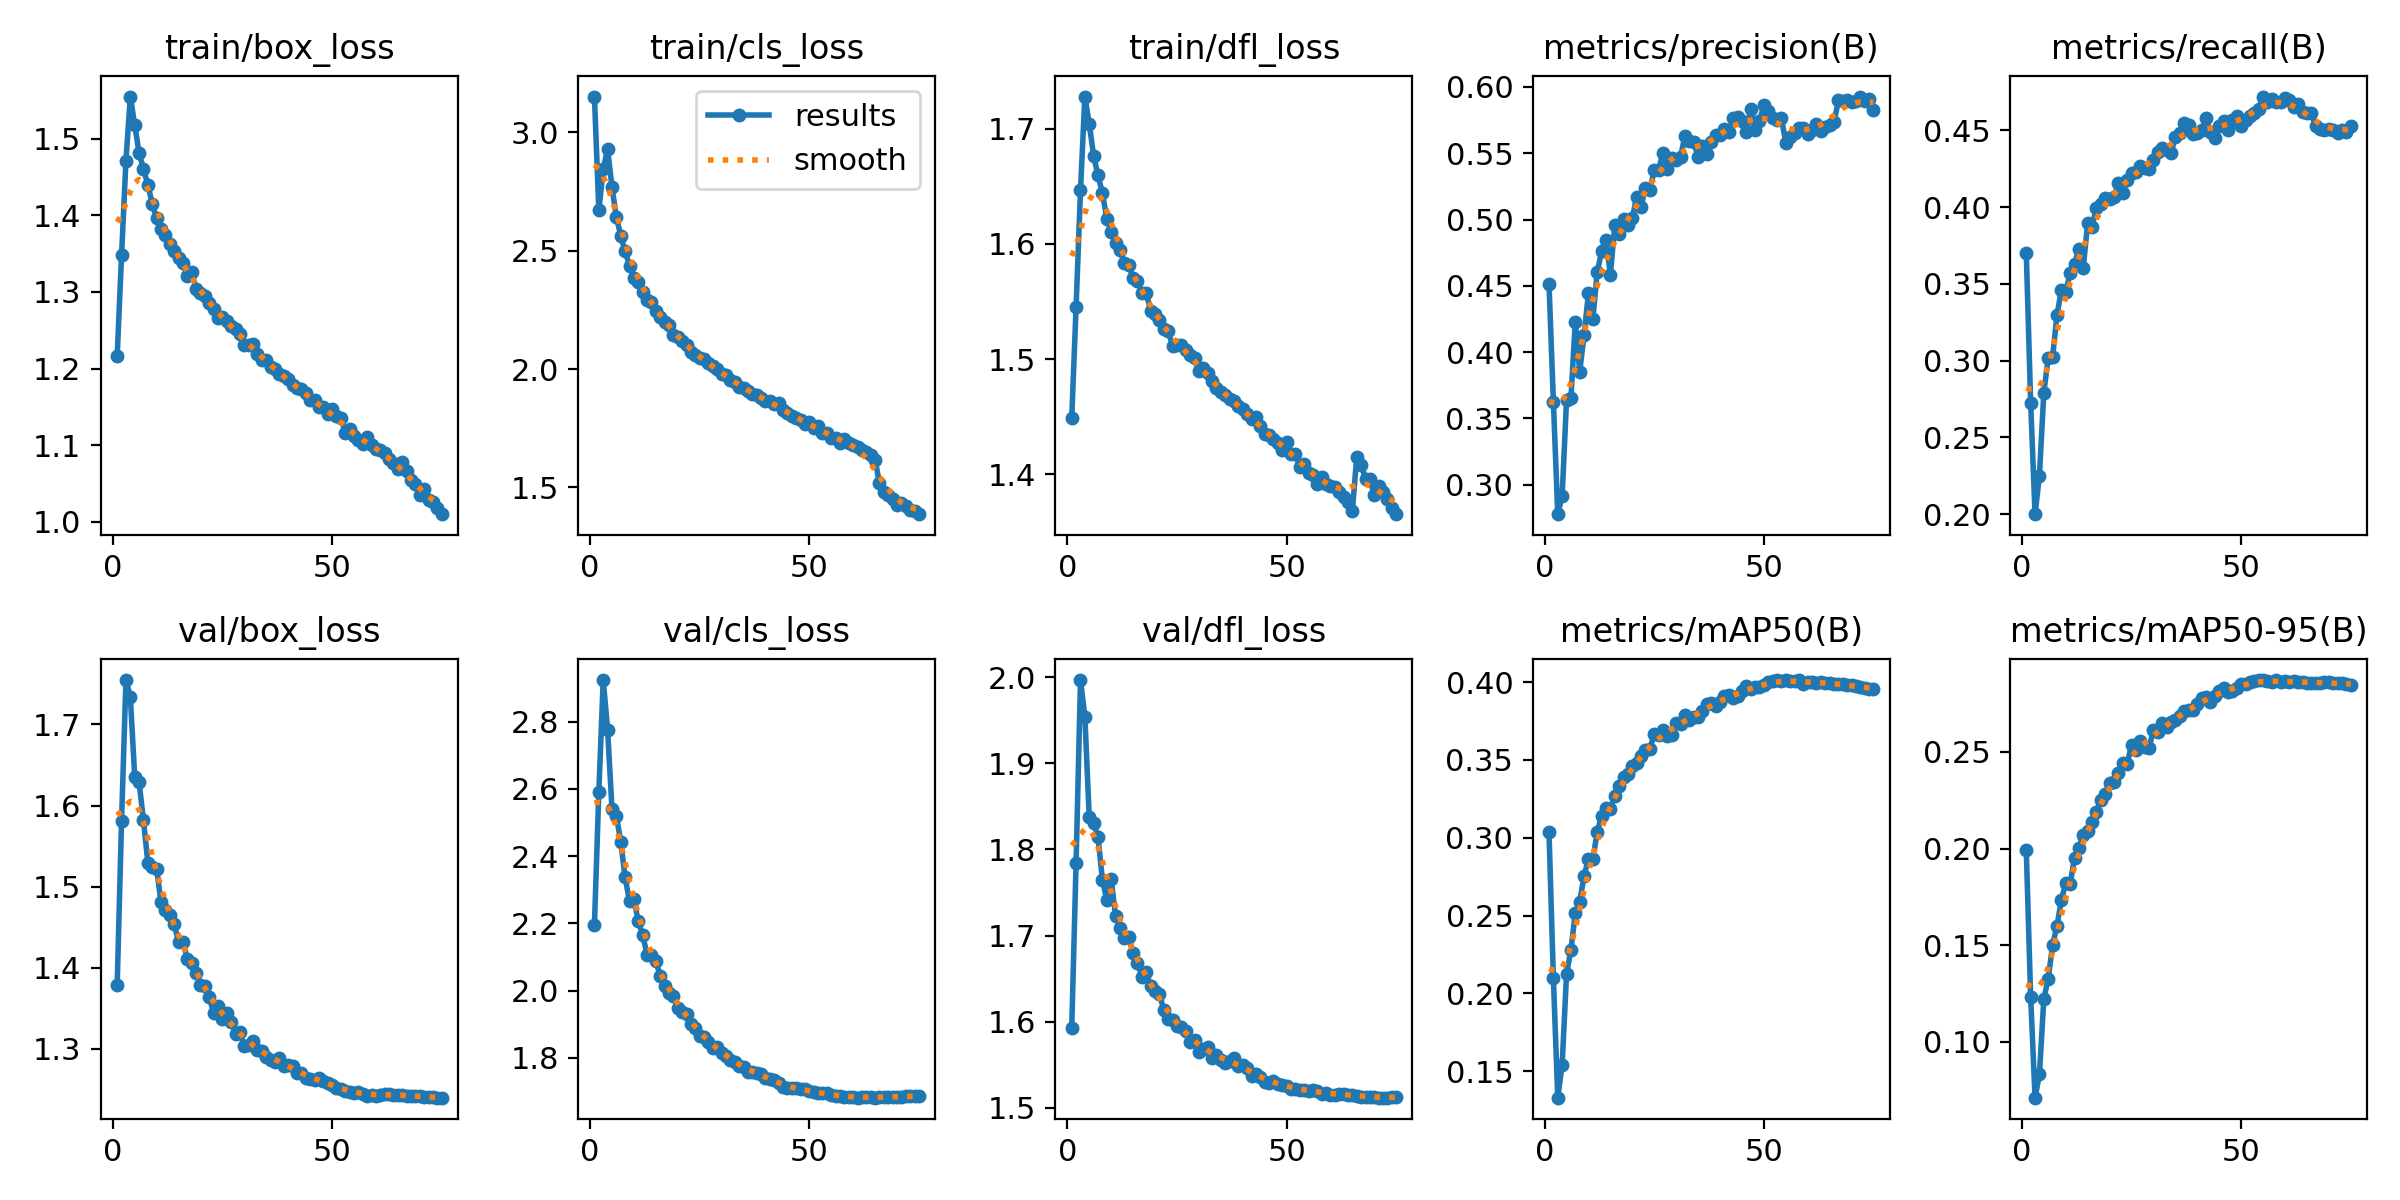

Source data for this figure (header and first rows):
epoch, train/box_loss, train/cls_loss, train/dfl_loss, metrics/precision(B), metrics/recall(B), metrics/mAP50(B), metrics/mAP50-95(B), val/box_loss, val/cls_loss, val/dfl_loss, lr/pg0, lr/pg1, lr/pg2
1, 1.216, 3.152, 1.449, 0.4515, 0.3704, 0.304, 0.1992, 1.378, 2.196, 1.592, 0.003329, 0.003329, 0.003329
2, 1.348, 2.67, 1.546, 0.3626, 0.2727, 0.2097, 0.1232, 1.581, 2.591, 1.785, 0.006575, 0.006575, 0.006575
3, 1.471, 2.844, 1.647, 0.2777, 0.1999, 0.1331, 0.07103, 1.755, 2.924, 1.997, 0.009732, 0.009732, 0.009732
4, 1.555, 2.93, 1.728, 0.2916, 0.2249, 0.1542, 0.08305, 1.734, 2.776, 1.954, 0.009604, 0.009604, 0.009604
5, 1.518, 2.769, 1.704, 0.3636, 0.2791, 0.2124, 0.1221, 1.635, 2.541, 1.837, 0.009472, 0.009472, 0.009472
6, 1.481, 2.642, 1.676, 0.365, 0.3018, 0.2281, 0.1326, 1.629, 2.521, 1.831, 0.00934, 0.00934, 0.00934
7, 1.46, 2.563, 1.659, 0.423, 0.3023, 0.2517, 0.15, 1.582, 2.442, 1.814, 0.009208, 0.009208, 0.009208
8, 1.44, 2.497, 1.644, 0.3852, 0.3296, 0.2587, 0.1599, 1.529, 2.337, 1.765, 0.009076, 0.009076, 0.009076
9, 1.415, 2.436, 1.622, 0.4126, 0.3459, 0.2756, 0.1732, 1.524, 2.265, 1.742, 0.008944, 0.008944, 0.008944
10, 1.396, 2.385, 1.611, 0.4447, 0.3446, 0.2866, 0.1823, 1.521, 2.271, 1.765, 0.008812, 0.008812, 0.008812
11, 1.383, 2.366, 1.601, 0.425, 0.3571, 0.2862, 0.1816, 1.481, 2.206, 1.722, 0.00868, 0.00868, 0.00868
12, 1.375, 2.327, 1.595, 0.4604, 0.3627, 0.304, 0.1953, 1.471, 2.166, 1.709, 0.008548, 0.008548, 0.008548
13, 1.363, 2.292, 1.583, 0.476, 0.3729, 0.3139, 0.2003, 1.465, 2.107, 1.697, 0.008416, 0.008416, 0.008416
14, 1.354, 2.283, 1.582, 0.4848, 0.3606, 0.319, 0.2072, 1.454, 2.107, 1.698, 0.008284, 0.008284, 0.008284
15, 1.344, 2.247, 1.57, 0.4582, 0.3896, 0.3187, 0.209, 1.432, 2.088, 1.68, 0.008152, 0.008152, 0.008152
16, 1.337, 2.222, 1.568, 0.4959, 0.3873, 0.3269, 0.2137, 1.432, 2.043, 1.668, 0.00802, 0.00802, 0.00802
17, 1.32, 2.197, 1.557, 0.4889, 0.3996, 0.3332, 0.219, 1.41, 2.013, 1.652, 0.007888, 0.007888, 0.007888
18, 1.326, 2.186, 1.557, 0.5001, 0.4023, 0.3391, 0.2253, 1.406, 1.992, 1.657, 0.007756, 0.007756, 0.007756
19, 1.304, 2.146, 1.542, 0.4957, 0.4059, 0.3411, 0.2281, 1.393, 1.985, 1.641, 0.007624, 0.007624, 0.007624
20, 1.299, 2.136, 1.539, 0.5011, 0.4054, 0.3461, 0.2338, 1.379, 1.948, 1.635, 0.007492, 0.007492, 0.007492
21, 1.294, 2.118, 1.534, 0.5173, 0.4068, 0.3481, 0.2343, 1.378, 1.936, 1.632, 0.00736, 0.00736, 0.00736
22, 1.286, 2.102, 1.526, 0.5097, 0.4156, 0.3524, 0.239, 1.364, 1.93, 1.614, 0.007228, 0.007228, 0.007228
23, 1.278, 2.074, 1.524, 0.5239, 0.4092, 0.3564, 0.2443, 1.345, 1.902, 1.603, 0.007096, 0.007096, 0.007096
24, 1.266, 2.058, 1.512, 0.5224, 0.418, 0.357, 0.2437, 1.353, 1.89, 1.602, 0.006964, 0.006964, 0.006964
25, 1.268, 2.045, 1.513, 0.5373, 0.422, 0.3669, 0.2537, 1.337, 1.866, 1.595, 0.006832, 0.006832, 0.006832
26, 1.262, 2.042, 1.512, 0.5376, 0.4231, 0.366, 0.251, 1.344, 1.861, 1.594, 0.0067, 0.0067, 0.0067
27, 1.256, 2.025, 1.508, 0.5505, 0.427, 0.3691, 0.2556, 1.333, 1.849, 1.589, 0.006568, 0.006568, 0.006568
28, 1.252, 2.012, 1.504, 0.5385, 0.4253, 0.3654, 0.2527, 1.319, 1.83, 1.577, 0.006436, 0.006436, 0.006436
29, 1.245, 2.001, 1.501, 0.5464, 0.4249, 0.3662, 0.2521, 1.321, 1.832, 1.579, 0.006304, 0.006304, 0.006304
30, 1.231, 1.978, 1.489, 0.5452, 0.4307, 0.374, 0.2616, 1.303, 1.814, 1.565, 0.006172, 0.006172, 0.006172
31, 1.231, 1.977, 1.492, 0.5475, 0.4359, 0.3729, 0.2604, 1.305, 1.806, 1.568, 0.00604, 0.00604, 0.00604
32, 1.232, 1.955, 1.488, 0.5627, 0.4382, 0.3788, 0.265, 1.31, 1.792, 1.571, 0.005908, 0.005908, 0.005908
33, 1.219, 1.944, 1.481, 0.5595, 0.4373, 0.3759, 0.2627, 1.299, 1.788, 1.558, 0.005776, 0.005776, 0.005776
34, 1.212, 1.926, 1.475, 0.5582, 0.4351, 0.3776, 0.2653, 1.297, 1.777, 1.561, 0.005644, 0.005644, 0.005644
35, 1.212, 1.918, 1.471, 0.5471, 0.446, 0.3774, 0.2666, 1.29, 1.772, 1.556, 0.005512, 0.005512, 0.005512
36, 1.202, 1.908, 1.469, 0.5558, 0.4482, 0.3815, 0.2688, 1.286, 1.759, 1.552, 0.00538, 0.00538, 0.00538
37, 1.2, 1.895, 1.465, 0.5493, 0.4548, 0.3862, 0.2713, 1.284, 1.759, 1.554, 0.005248, 0.005248, 0.005248
38, 1.192, 1.892, 1.463, 0.5587, 0.4534, 0.3863, 0.272, 1.289, 1.756, 1.558, 0.005116, 0.005116, 0.005116
39, 1.191, 1.879, 1.46, 0.5637, 0.4478, 0.3846, 0.272, 1.278, 1.752, 1.548, 0.004984, 0.004984, 0.004984
40, 1.187, 1.867, 1.457, 0.5639, 0.4486, 0.3874, 0.2748, 1.281, 1.741, 1.55, 0.004852, 0.004852, 0.004852
41, 1.179, 1.866, 1.452, 0.5683, 0.4502, 0.3909, 0.2777, 1.279, 1.738, 1.546, 0.00472, 0.00472, 0.00472
42, 1.175, 1.852, 1.448, 0.5663, 0.4583, 0.392, 0.2787, 1.27, 1.735, 1.537, 0.004588, 0.004588, 0.004588
43, 1.173, 1.855, 1.45, 0.5769, 0.4487, 0.3898, 0.2761, 1.271, 1.725, 1.539, 0.004456, 0.004456, 0.004456
44, 1.168, 1.825, 1.442, 0.5773, 0.4453, 0.3911, 0.2788, 1.265, 1.714, 1.536, 0.004324, 0.004324, 0.004324
45, 1.159, 1.813, 1.435, 0.5747, 0.453, 0.3943, 0.2818, 1.262, 1.709, 1.53, 0.004192, 0.004192, 0.004192
46, 1.159, 1.802, 1.434, 0.5658, 0.4563, 0.3978, 0.2833, 1.262, 1.709, 1.529, 0.00406, 0.00406, 0.00406
47, 1.149, 1.794, 1.43, 0.5836, 0.4501, 0.3959, 0.2813, 1.264, 1.709, 1.531, 0.003928, 0.003928, 0.003928
48, 1.15, 1.785, 1.427, 0.5677, 0.457, 0.3969, 0.2817, 1.261, 1.709, 1.528, 0.003796, 0.003796, 0.003796
49, 1.141, 1.767, 1.421, 0.5744, 0.4597, 0.3967, 0.283, 1.258, 1.706, 1.526, 0.003664, 0.003664, 0.003664
50, 1.147, 1.777, 1.428, 0.5861, 0.4526, 0.3981, 0.2853, 1.256, 1.702, 1.525, 0.003532, 0.003532, 0.003532
51, 1.138, 1.753, 1.417, 0.5817, 0.4565, 0.3998, 0.285, 1.252, 1.698, 1.522, 0.0034, 0.0034, 0.0034
52, 1.136, 1.761, 1.417, 0.5765, 0.4591, 0.4008, 0.2864, 1.251, 1.694, 1.522, 0.003268, 0.003268, 0.003268
53, 1.116, 1.729, 1.406, 0.5749, 0.4616, 0.4013, 0.287, 1.248, 1.696, 1.52, 0.003136, 0.003136, 0.003136
54, 1.121, 1.732, 1.409, 0.5764, 0.4637, 0.4009, 0.2872, 1.247, 1.696, 1.521, 0.003004, 0.003004, 0.003004
55, 1.113, 1.711, 1.401, 0.5581, 0.4721, 0.4011, 0.287, 1.245, 1.688, 1.52, 0.002872, 0.002872, 0.002872
56, 1.106, 1.709, 1.399, 0.5619, 0.4688, 0.401, 0.2867, 1.246, 1.687, 1.521, 0.00274, 0.00274, 0.00274
57, 1.101, 1.687, 1.392, 0.565, 0.4708, 0.4008, 0.2861, 1.245, 1.685, 1.52, 0.002608, 0.002608, 0.002608
58, 1.111, 1.706, 1.397, 0.569, 0.4686, 0.4012, 0.2873, 1.242, 1.684, 1.516, 0.002476, 0.002476, 0.002476
59, 1.1, 1.689, 1.391, 0.5694, 0.4687, 0.399, 0.2861, 1.243, 1.685, 1.517, 0.002344, 0.002344, 0.002344
60, 1.096, 1.679, 1.39, 0.5645, 0.4713, 0.4001, 0.2867, 1.242, 1.684, 1.515, 0.002212, 0.002212, 0.002212
... 15 more rows
